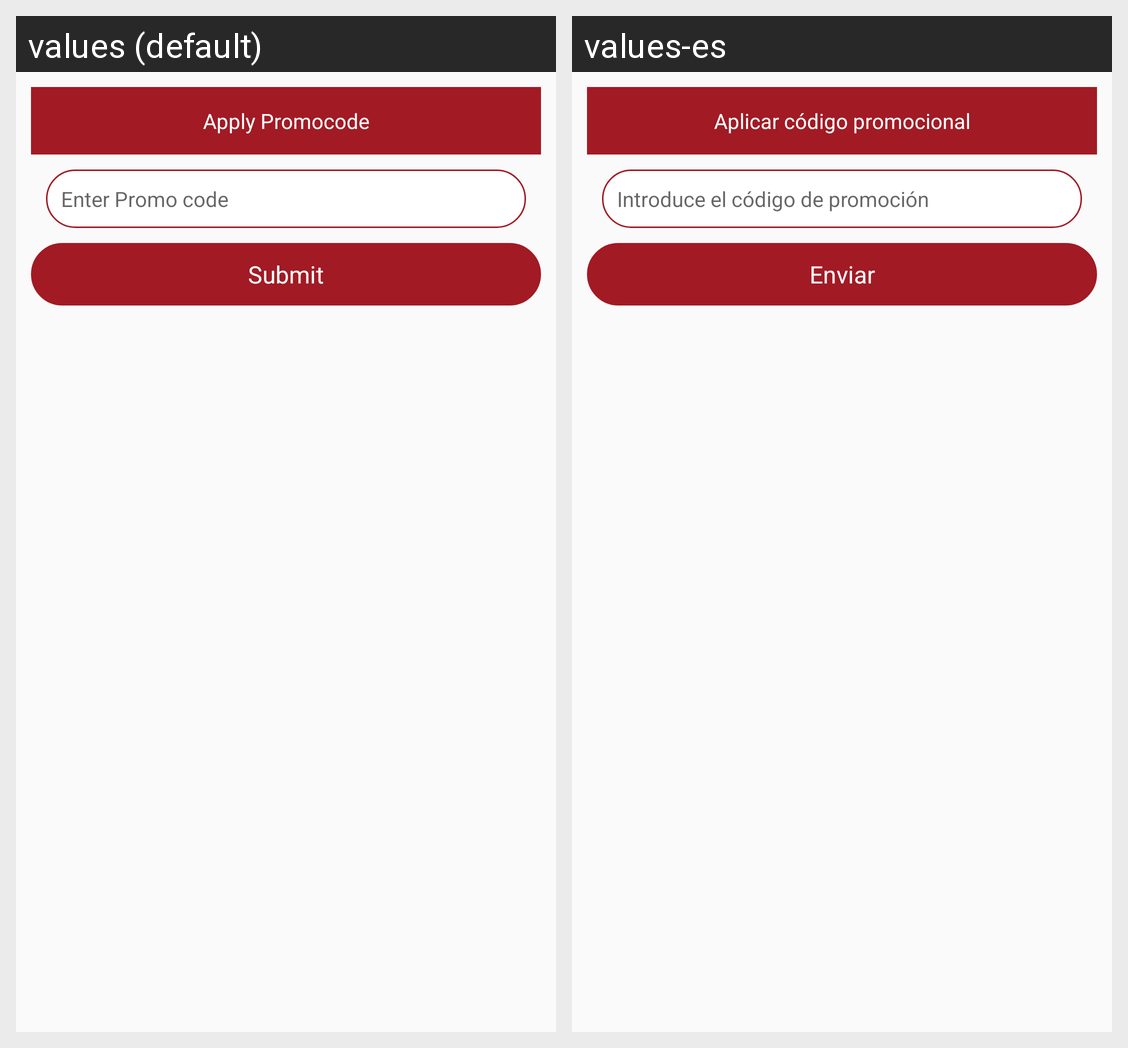

Strings drawn on this Android screen and how each of the app's shown locales translates them:
Android screen res/layout/dialog_layout_promocode.xml rendered under 2 locales, left to right: values (default), values-es. Device: Nexus 5 (rendered at 1080×1920; each locale shown at half size, 540×960, under a caption strip naming it); theme AppTheme.
Strings drawn on this screen, with the default value and each locale's value (text and hints the layout hard-codes, and strings that could not be matched under every locale, appear in the picture but are not listed):

apply_promocode
  values: Apply Promocode
  values-es: Aplicar código promocional

enter_promo_code
  values: Enter Promo code
  values-es: Introduce el código de promoción

submit
  values: Submit
  values-es: Enviar
